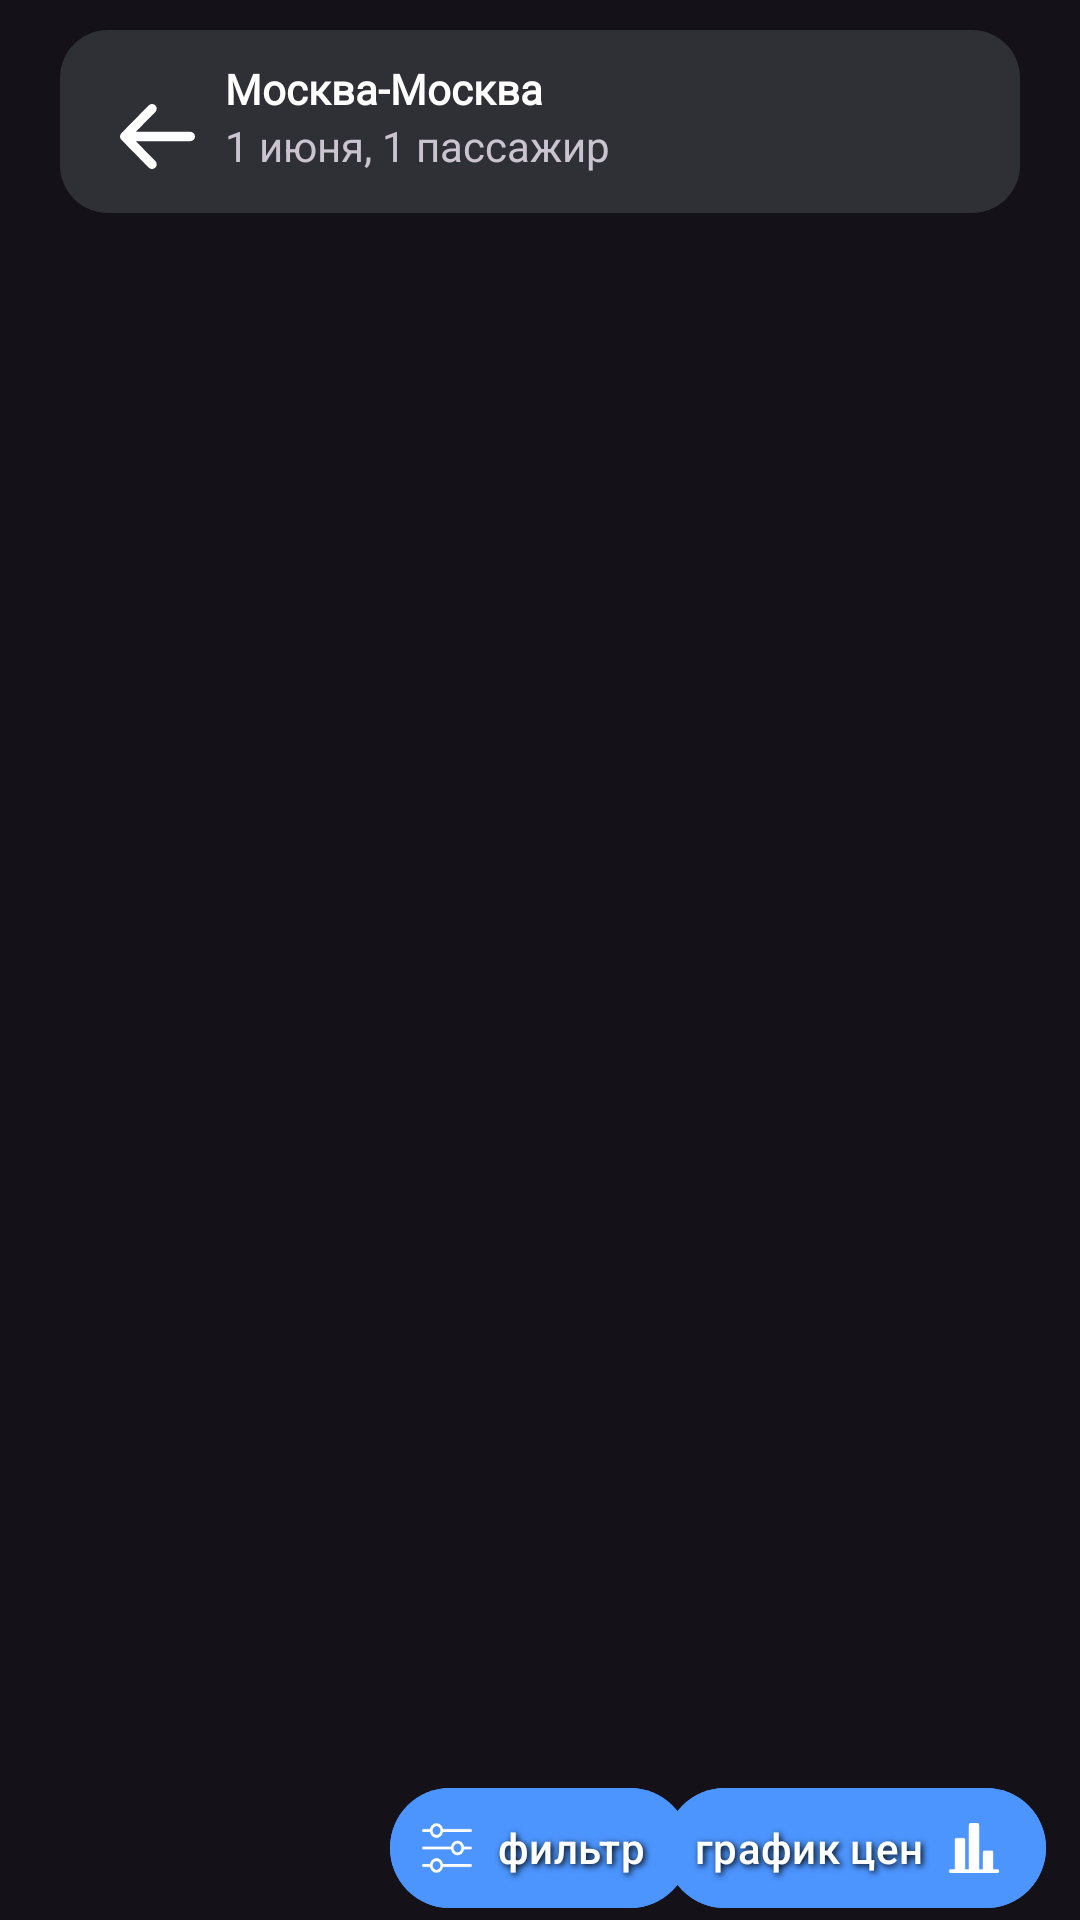

The Android layout XML behind this screen, and the referenced resources:
<!-- AndroidManifest.xml: application theme Theme.SearchTicketsApp -->
<!-- res/layout/fragment_show_all.xml -->
<?xml version="1.0" encoding="utf-8"?>
<androidx.constraintlayout.widget.ConstraintLayout xmlns:android="http://schemas.android.com/apk/res/android"
    xmlns:app="http://schemas.android.com/apk/res-auto"
    xmlns:tools="http://schemas.android.com/tools"
    android:layout_width="match_parent"
    android:layout_height="match_parent"
    tools:context=".presentation.ui.fragments.ShowAllFragment">

    <androidx.constraintlayout.widget.ConstraintLayout
        android:id="@+id/constraintLayout2"
        style="@style/BaseConstraintContainerStyle"
        android:layout_width="match_parent"
        android:layout_height="wrap_content"
        android:layout_marginStart="20dp"
        android:layout_marginTop="10dp"
        android:layout_marginEnd="20dp"
        android:background="@drawable/tab_rectangle"
        app:layout_constraintEnd_toEndOf="parent"
        app:layout_constraintStart_toStartOf="parent"
        app:layout_constraintTop_toTopOf="parent">

        <ImageView
            android:id="@+id/back"
            android:layout_width="25dp"
            android:layout_height="25dp"
            android:layout_marginStart="20dp"
            android:src="@drawable/ic_arrow"
            app:layout_constraintBottom_toBottomOf="parent"
            app:layout_constraintStart_toStartOf="parent"
            app:layout_constraintTop_toTopOf="@+id/way_from" />

        <TextView
            android:id="@+id/way_from"
            android:layout_width="0dp"
            android:layout_height="wrap_content"
            android:layout_marginStart="10dp"
            android:layout_marginTop="10dp"
            android:layout_marginEnd="10dp"
            android:fontFamily="@font/sf_pro_display_regular"
            android:text="Москва-"
            android:textColor="@color/white"
            android:textStyle="bold"
            app:layout_constraintStart_toEndOf="@+id/back"
            app:layout_constraintTop_toTopOf="parent" />

        <TextView
            android:id="@+id/way_to"
            android:layout_width="0dp"
            android:layout_height="wrap_content"
            android:layout_marginTop="10dp"
            android:layout_marginEnd="10dp"
            android:fontFamily="@font/sf_pro_display_regular"
            android:text="Москва"
            android:textColor="@color/white"
            android:textStyle="bold"
            app:layout_constraintEnd_toEndOf="parent"
            app:layout_constraintStart_toEndOf="@+id/way_from"
            app:layout_constraintTop_toTopOf="parent" />

        <TextView
            android:id="@+id/info"
            android:layout_width="0dp"
            android:layout_height="wrap_content"
            android:text="1 июня, 1 пассажир"
            app:layout_constraintBottom_toBottomOf="@+id/back"
            app:layout_constraintEnd_toEndOf="@+id/way_to"
            app:layout_constraintHorizontal_bias="0.0"
            app:layout_constraintStart_toStartOf="@+id/way_from"
            app:layout_constraintTop_toBottomOf="@+id/way_from"
            app:layout_constraintVertical_bias="0.0" />
    </androidx.constraintlayout.widget.ConstraintLayout>

    <androidx.recyclerview.widget.RecyclerView
        android:id="@+id/show_all"
        android:layout_width="0dp"
        android:layout_height="0dp"
        android:layout_marginTop="10dp"
        app:layout_constraintBottom_toBottomOf="parent"
        app:layout_constraintEnd_toEndOf="@+id/constraintLayout2"
        app:layout_constraintStart_toStartOf="@+id/constraintLayout2"
        app:layout_constraintTop_toBottomOf="@+id/constraintLayout2"
        tools:itemCount="10"
        tools:listitem="@layout/info_pathes" />

    <com.google.android.material.button.MaterialButton
        android:id="@+id/back_butt"
        style="@style/MaterialButton"
        android:layout_width="wrap_content"
        android:layout_height="wrap_content"
        android:backgroundTint="@color/blue_main"
        android:gravity="start|center_vertical"
        android:paddingStart="10dp"
        android:text="фильтр"
        android:textColor="@color/white"
        android:visibility="visible"
        app:icon="@drawable/ic_settings"
        app:iconTint="@color/white"
        app:layout_constraintBottom_toBottomOf="parent"
        app:layout_constraintEnd_toEndOf="@+id/show_all"
        app:layout_constraintStart_toStartOf="@+id/show_all" />


    <com.google.android.material.button.MaterialButton
        android:id="@+id/graph_ic"
        style="@style/MaterialButton"
        android:layout_width="wrap_content"
        android:layout_height="wrap_content"
        android:backgroundTint="@color/blue_main"
        android:gravity="end|center_vertical"
        android:paddingStart="10dp"
        android:text="график цен"
        android:textColor="@color/white"
        android:visibility="visible"
        app:icon="@drawable/ic_graph"
        app:iconGravity="end"
        app:iconTint="@color/white"
        app:layout_constraintBottom_toBottomOf="parent"
        app:layout_constraintEnd_toEndOf="@+id/show_all"
        app:layout_constraintStart_toEndOf="@+id/back_butt" />

</androidx.constraintlayout.widget.ConstraintLayout>
<!-- res/layout/info_pathes.xml (included above) -->
<?xml version="1.0" encoding="utf-8"?>
<androidx.constraintlayout.widget.ConstraintLayout xmlns:android="http://schemas.android.com/apk/res/android"
    xmlns:app="http://schemas.android.com/apk/res-auto"
    android:layout_width="match_parent"
    android:layout_height="wrap_content">


    <androidx.constraintlayout.widget.ConstraintLayout
        android:id="@+id/constraintLayout3"
        style="@style/BaseConstraintContainerStyle"
        android:layout_width="match_parent"
        android:layout_height="wrap_content"
        android:layout_marginTop="20dp"
        android:background="@drawable/tab_rectangle"
        app:layout_constraintEnd_toEndOf="parent"
        app:layout_constraintStart_toStartOf="parent"
        app:layout_constraintTop_toTopOf="parent">


        <ImageView
            android:id="@+id/ic_flight"
            android:layout_width="wrap_content"
            android:layout_height="wrap_content"
            android:layout_marginTop="20dp"
            android:layout_marginBottom="20dp"
            android:src="@drawable/ic_red_rect"
            app:layout_constraintBottom_toBottomOf="parent"
            app:layout_constraintStart_toStartOf="@+id/overall_price"
            app:layout_constraintTop_toBottomOf="@+id/overall_price" />

        <TextView
            android:id="@+id/overall_price"
            android:layout_width="wrap_content"
            android:layout_height="wrap_content"
            android:layout_marginStart="20dp"
            android:layout_marginTop="20dp"
            android:fontFamily="@font/sf_pro_display_bold"
            android:text="6990"
            android:textSize="20dp"
            app:layout_constraintStart_toStartOf="parent"
            app:layout_constraintTop_toTopOf="parent" />

        <TextView
            android:id="@+id/arr_code"
            android:layout_width="wrap_content"
            android:layout_height="wrap_content"
            android:layout_marginStart="20dp"
            android:lines="1"
            android:text="0000"
            app:layout_constraintBottom_toBottomOf="@+id/dep_code"
            app:layout_constraintStart_toEndOf="@+id/dep_code"
            app:layout_constraintTop_toTopOf="@+id/dep_code"
            app:layout_constraintVertical_bias="0.0" />

        <TextView
            android:id="@+id/date_from"
            android:layout_width="wrap_content"
            android:layout_height="20dp"
            android:gravity="start"
            android:lines="1"
            android:text=""
            app:layout_constraintBottom_toTopOf="@+id/ic_flight"
            app:layout_constraintEnd_toEndOf="@+id/dep_code"
            app:layout_constraintHorizontal_bias="0.0"
            app:layout_constraintStart_toStartOf="@+id/dep_code"
            app:layout_constraintTop_toTopOf="@+id/ic_flight" />

        <TextView
            android:id="@+id/date_to"
            android:layout_width="wrap_content"
            android:layout_height="20dp"
            android:gravity="start"
            android:lines="1"
            android:text=""
            app:layout_constraintBottom_toBottomOf="@+id/date_from"
            app:layout_constraintStart_toEndOf="@+id/date_from"
            app:layout_constraintTop_toTopOf="@+id/date_from" />

        <TextView
            android:id="@+id/dep_code"
            android:layout_width="33dp"
            android:layout_height="17dp"
            android:layout_marginStart="10dp"
            android:lines="1"
            android:text="0000"
            app:layout_constraintBottom_toBottomOf="@+id/ic_flight"
            app:layout_constraintStart_toEndOf="@+id/ic_flight"
            app:layout_constraintTop_toBottomOf="@+id/date_from" />

        <TextView
            android:id="@+id/info"
            android:layout_width="wrap_content"
            android:layout_height="wrap_content"
            android:layout_marginStart="10dp"
            android:lines="1"
            android:text=""
            app:layout_constraintBottom_toBottomOf="@+id/date_to"
            app:layout_constraintStart_toEndOf="@+id/date_to"
            app:layout_constraintTop_toTopOf="@+id/date_to" />

        <TextView
            android:id="@+id/transplants"
            android:layout_width="0dp"
            android:layout_height="wrap_content"
            android:layout_marginStart="10dp"
            android:layout_marginEnd="10dp"
            android:lines="1"
            android:text=""
            app:layout_constraintBottom_toBottomOf="@+id/info"
            app:layout_constraintEnd_toEndOf="parent"
            app:layout_constraintStart_toEndOf="@+id/info"
            app:layout_constraintTop_toTopOf="@+id/info" />
    </androidx.constraintlayout.widget.ConstraintLayout>

    <Button
        android:id="@+id/badge"
        style='@style/MaterialButton'
        android:layout_width="wrap_content"
        android:layout_height="30dp"
        android:layout_marginBottom="-20dp"
        android:backgroundTint="@color/blue_main"
        android:fontFamily="@font/sf_pro_display_semibold_italic"
        android:paddingTop="1dp"
        android:src="@drawable/tab_rectangle"
        android:text="Самый удобный"
        android:textColor="@color/white"
        app:layout_constraintBottom_toTopOf="@+id/constraintLayout3"
        app:layout_constraintStart_toStartOf="parent"
        app:layout_constraintTop_toTopOf="parent" />

</androidx.constraintlayout.widget.ConstraintLayout>
<!-- resources referenced by this layout -->
<resources>
  <color name="blue_main">#4C95FE</color>
  <color name="white">#FFFFFFFF</color>
  <!-- drawable ic_arrow (drawable) -->
  <vector xmlns:android="http://schemas.android.com/apk/res/android"
      android:width="16dp"
      android:height="14dp"
      android:viewportWidth="16"
      android:viewportHeight="14">
      <path
          android:fillColor="#00000000"
          android:pathData="M6.833,13L1,7M1,7L6.833,1M1,7H15"
          android:strokeWidth="2"
          android:strokeColor="#ffffff"
          android:strokeLineCap="round"
          android:strokeLineJoin="round" />
  </vector>
  <!-- drawable ic_red_rect (drawable) -->
  <vector xmlns:android="http://schemas.android.com/apk/res/android"
      android:width="24dp"
      android:height="24dp"
      android:viewportWidth="24"
      android:viewportHeight="24">
      <path
          android:fillColor="#FF5E5E"
          android:pathData="M12,0L12,0A12,12 0,0 1,24 12L24,12A12,12 0,0 1,12 24L12,24A12,12 0,0 1,0 12L0,12A12,12 0,0 1,12 0z" />
  </vector>
  <!-- drawable tab_rectangle (drawable) -->
  <?xml version="1.0" encoding="utf-8"?>
  <shape xmlns:android="http://schemas.android.com/apk/res/android"
      android:shape="rectangle">
  
      <corners android:radius="16dp" />
      
      
      <stroke
          android:width="0dp"
          android:color="@color/gray_3" />
      <gradient
          android:angle="270"
          android:centerColor="@color/gray_3"
          android:endColor="@color/gray_3"
          android:startColor="@color/gray_3"
          android:type="linear" />
  </shape>
  <style name="BaseConstraintContainerStyle">
          <item name="android:layout_height">match_parent</item>
          <item name="android:layout_width">match_parent</item>
          <item name="cornerFamily">rounded</item>
          <item name="cornerSizeTopRight">100dp</item>
          <item name="cornerSizeTopLeft">40dp</item>
          <item name="cornerSizeBottomRight">0dp</item>
          <item name="cornerSizeBottomLeft">40dp</item>
          <item name="shapeCornerFamily">rounded</item>
          <item name="android:shadowRadius">2</item>
      </style>
  <style name="MaterialButton">
          <item name="android:shadowColor">@color/black</item>
          <item name="android:shadowDx">2</item>
          <item name="android:shadowDy">2</item>
          <item name="android:shadowRadius">5</item>
          <item name="android:gravity">start|center_vertical</item>
          <item name="cornerSize">8dp</item>
          <item name="backgroundTint">@color/gray_3</item>
          <item name="android:paddingStart">15dp</item>
          <item name="android:paddingEnd">15dp</item>
      </style>
  <style name="Theme.SearchTicketsApp" parent="Base.Theme.SearchTicketsApp" />
  <color name="gray_3">#2F3035</color>
  <color name="black">#FF000000</color>
  <style name="Base.Theme.SearchTicketsApp" parent="Theme.Material3.Dark.NoActionBar">
          
          <item name="colorPrimary">@color/black</item>
      </style>
</resources>
